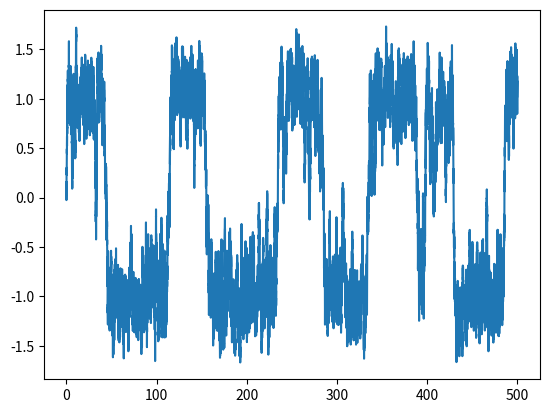

Write the Python code that produced this figure.
import numpy as np
from matplotlib import pyplot as plt



def dU_dx(x):
    return  x**3-x

def peridiodic_driving(t, A, Omega):
    return A*np.cos(Omega*t)

def gausian_noise(t, D, dt):
    return np.random.normal(0, np.sqrt(2 * D / dt))


def time_step(x, t, dt, A, Omega, D):
    x += (-dU_dx(x)+peridiodic_driving(t, A, Omega)+gausian_noise(t, D, dt))*dt
    t += dt
    return x, t

def simulate(initial_x, initial_t, A, Omega, D, dt, steps):
    x_arr = np.zeros(steps)
    t_arr = np.zeros(steps)
    x = initial_x
    t = initial_t

    for i in range(steps):
        x, t = time_step(x, t, dt, A, Omega, D)
        x_arr[i], t_arr[i] = x, t

    return x_arr, t_arr

initial_x = 0
initial_t = 0
steps = 50000
Omega = 0.05
D = 0.11# set to optimal value 1/(4*np.log(np.sqrt(2)/(np.pi*Omega))) by default
A = 0.3 
dt = 0.01


x_arr, t_arr = simulate(initial_x, initial_t, A, Omega, D, dt, steps)

plt.plot(t_arr, x_arr)
plt.show()
